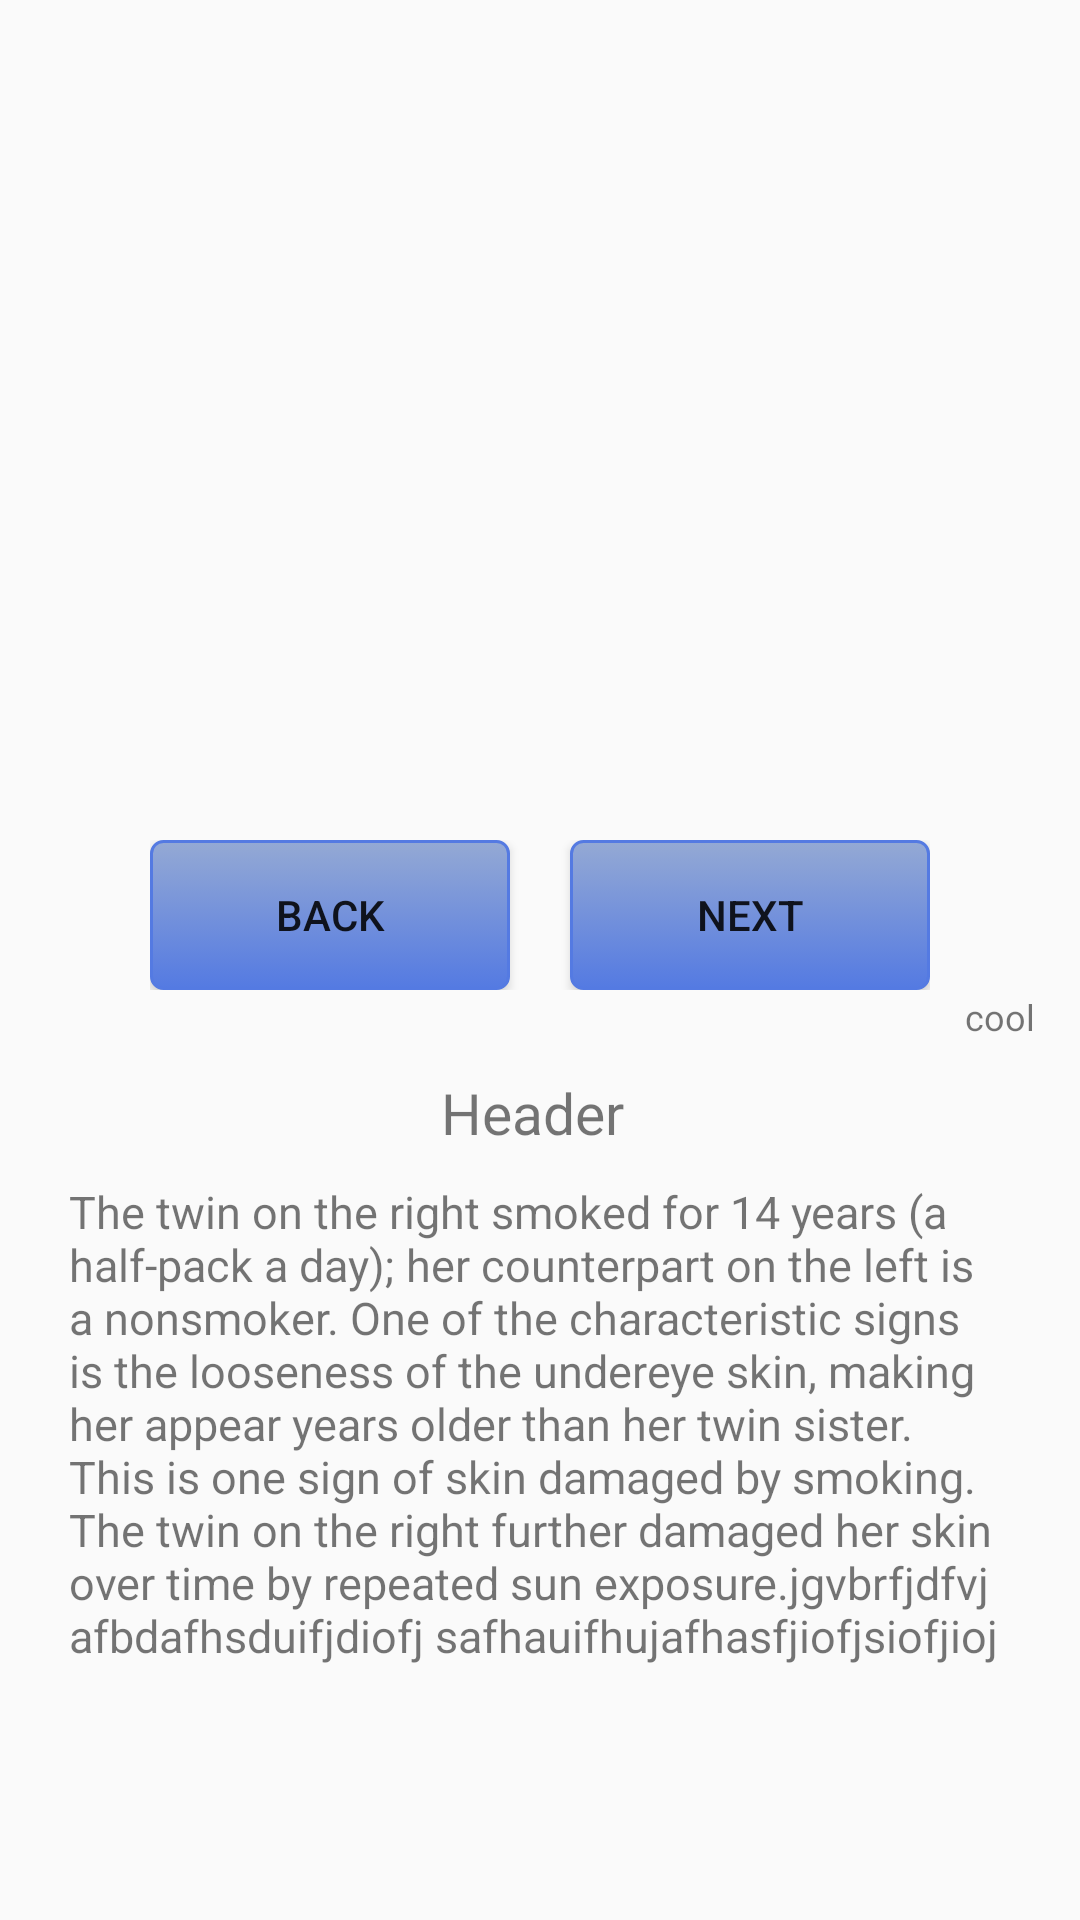

Here is an Android app screen rendered from its layout file. Give the layout XML and the strings, colors and styles it references.
<!-- AndroidManifest.xml: application theme AppTheme -->
<!-- res/layout/home.xml -->
<?xml version="1.0" encoding="utf-8"?>
<ScrollView xmlns:android="http://schemas.android.com/apk/res/android"
    android:layout_width="fill_parent"
    android:layout_height="wrap_content"
    android:orientation="vertical" >

    <LinearLayout
        android:layout_width="fill_parent"
        android:layout_height="fill_parent" >

        <LinearLayout
            android:layout_width="fill_parent"
            android:layout_height="wrap_content"
            android:orientation="vertical" >
            <LinearLayout
                android:layout_width="match_parent"
                android:layout_height="280dp">

            <ImageView
                android:id="@+id/imagslide3"
                android:layout_gravity="center"
                android:layout_marginLeft="20dp"

                android:layout_marginRight="20dp"
                android:layout_width="fill_parent"
                android:layout_height="wrap_content"

                />
            </LinearLayout>

            <LinearLayout
                android:layout_width="fill_parent"
                android:layout_height="50dp"
                android:orientation="horizontal"
                android:weightSum="2"
                android:layout_marginLeft="50dp"
                android:layout_marginRight="50dp"
                >

                <Button
                    android:text="back"
                    android:layout_marginRight="10dp"
                    android:layout_gravity="center"
                    android:layout_width="fill_parent"
                    android:layout_height="50dp"
                    android:layout_weight="1"
                    android:id="@+id/back3"
                    android:background="@drawable/greenbutton"

                    />

                <Button
                    android:id="@+id/next3"
                    android:text="next"
                    android:layout_marginLeft="10dp"
                    android:layout_weight="1"
                    android:layout_gravity="center"
                    android:layout_width="fill_parent"
                    android:layout_height="50dp"
                    android:gravity="center"
                    android:background="@drawable/greenbutton"/>

            </LinearLayout>
            <TextView
                android:layout_marginRight="15dp"
                android:gravity="center"
                android:layout_gravity="right"
                android:text="cool"
                android:layout_width="wrap_content"
                android:layout_height="18dp"
                android:id="@+id/count3"
                android:textSize="12dp"/>
            <TextView
                android:layout_marginTop="10dp"
                android:layout_marginLeft="10dp"
                android:layout_marginRight="15dp"
                android:gravity="center"

                android:text="Header"
                android:layout_width="fill_parent"
                android:layout_height="wrap_content"
                android:id="@+id/slidetextH3"
                android:textSize="19dp"


                />
            <TextView
                android:text="@string/smk_0"
                android:layout_marginRight="15dp"
                android:layout_marginTop="10dp"
                android:layout_marginLeft="23dp"
                android:textSize="15dp"
                android:layout_width="fill_parent"
                android:layout_height="wrap_content"
                android:id="@+id/slidetext3"



                />
        </LinearLayout>


    </LinearLayout>


</ScrollView>
<!-- resources referenced by this layout -->
<resources>
  <!-- drawable greenbutton (drawable) -->
  <?xml version="1.0" encoding="utf-8"?>
  <selector xmlns:android="http://schemas.android.com/apk/res/android">
      <item android:state_pressed="true" >
          <shape>
          	<solid
          		android:color="@color/lightblue" />
              <stroke
                  android:width="1dp"
                  android:color="#547ae2" />
              <corners
                  android:radius="3dp" />
              <padding
                  android:left="10dp"
                  android:top="10dp"
                  android:right="10dp"
                  android:bottom="10dp" />
          </shape>
      </item>
      <item>
          <shape>
              <gradient
                  android:startColor="@color/lightblue"
                  android:endColor="#547ae2"
                  android:angle="270" />
              <stroke
                  android:width="1dp"
                  android:color="#547ae2" />
              <corners
                  android:radius="4dp" />
              <padding
                  android:left="10dp"
                  android:top="10dp"
                  android:right="10dp"
                  android:bottom="10dp" />
          </shape>
      </item>
  </selector>
  <string name="smk_0">The twin on the right smoked for 14 years (a half-pack a day); her counterpart on the left is a nonsmoker. One of the characteristic signs is the looseness of the undereye skin, making her appear years older than her twin sister. This is one sign of skin damaged by smoking. The twin on the right further damaged her skin over time by repeated sun exposure.jgvbrfjdfvj
      afbdafhsduifjdiofj
      safhauifhujafhasfjiofjsiofjioj</string>
  <style name="AppTheme" parent="Theme.AppCompat.Light.DarkActionBar">
          
          <item name="colorPrimary">@color/actionbarblue</item>
          <item name="colorPrimaryDark">@color/lightblue</item>
          <item name="colorAccent">@color/colorAccent</item>
      </style>
  <color name="lightblue">#94a9d4</color>
  <color name="actionbarblue">#FF94A9D4</color>
  <color name="colorAccent">#FF4081</color>
</resources>
